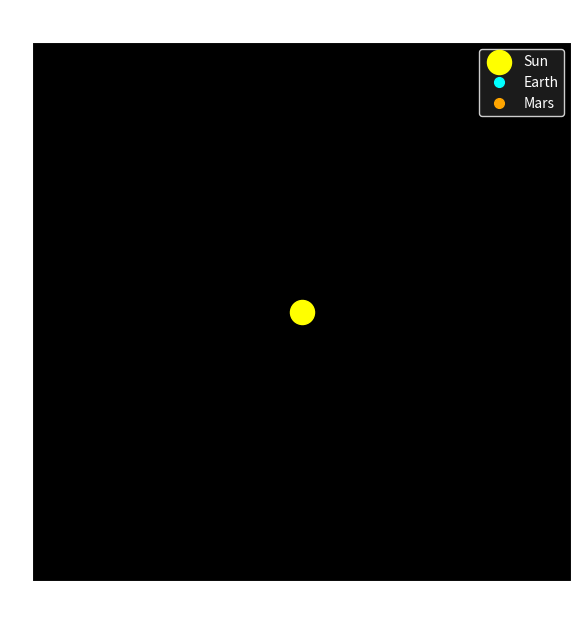

Here is the Python script that generated this plot:
import numpy as np
import matplotlib.pyplot as plt
import matplotlib.animation as animation

# =================================================
# 1. Constants and Parameters (SI units)
# =================================================
G = 6.67430e-11            # gravitational constant, m^3 kg^-1 s^-2
M_sun = 1.989e30           # mass of the Sun, kg

# Time settings
dt = 6 * 3600              # time-step: 6 hours in seconds
total_time = 365.25 * 24 * 3600  # one Julian year (approx) in seconds
steps = int(total_time / dt)

# Animation settings
anim_interval_ms = 20      # time between frames in milliseconds (for animation playback)
trail_length = None        # how many past positions to draw for each planet (None = full trail)

# =================================================
# 2. Planet initial data
# =================================================
# We store each planet's state as a dictionary. Variables:
#  r0 : initial orbital radius (m), approximate semi-major axis for near-circular orbits
#  v0 : initial tangential speed (m/s), near circular orbital speed approximation
#  x, y, vx, vy : dynamic state variables (m, m/s)
#  xs, ys : arrays storing trajectory for plotting
planets = {
    "Earth": {
        "r0": 1.496e11,    # semi-major axis ~ 1 AU in meters
        "v0": 29.78e3,     # average orbital speed m/s
        "color": "cyan"
    },
    "Mars": {
        "r0": 2.279e11,    # semi-major axis for Mars
        "v0": 24.077e3,    # approximate orbital speed for Mars
        "color": "orange"
    }
}

# Initialize position and velocity for each planet.
# We place planets on +x axis at t=0, with velocity in +y (counter-clockwise orbit).
for p in planets.values():
    p["x"] = p["r0"]
    p["y"] = 0.0
    p["vx"] = 0.0
    p["vy"] = p["v0"]

    p["xs"] = []   # list to collect x positions over time
    p["ys"] = []   # list to collect y positions over time

# =================================================
# 3. Helper: compute acceleration from Sun at position (x, y)
# =================================================
def acceleration_from_sun(x, y, G=G, M=M_sun):
    """
    Compute gravitational acceleration vector (ax, ay) from the Sun located at origin.
    Uses Newton's law of universal gravitation:
        a = - G * M / r^3 * r_vector
    where r_vector = (x, y) and r = sqrt(x^2 + y^2).

    Returns:
        ax, ay in m/s^2
    """
    r2 = x * x + y * y
    r = np.sqrt(r2)
    # Avoid division by zero in case a planet reaches r ~ 0 (physically impossible here)
    if r == 0:
        return 0.0, 0.0
    factor = -G * M / (r2 * r)  # equals -G*M / r^3
    ax = factor * x
    ay = factor * y
    return ax, ay

# =================================================
# 4. Integrator: Velocity-Verlet
# =================================================
# Velocity-Verlet is a symplectic integrator that conserves energy better than plain Euler,
# and is a good choice for long-term orbital simulations.
#
# Algorithm (single step, dt):
#   a_n = a(x_n)
#   x_{n+1} = x_n + v_n * dt + 0.5 * a_n * dt^2
#   a_{n+1} = a(x_{n+1})
#   v_{n+1} = v_n + 0.5 * (a_n + a_{n+1}) * dt
#
# We'll run the integrator for the specified number of steps and store positions.

for step in range(steps):
    # For each planet, compute one velocity-verlet step
    for p in planets.values():
        # current acceleration based on current position
        ax, ay = acceleration_from_sun(p["x"], p["y"])

        # update positions (x_{n+1})
        x_new = p["x"] + p["vx"] * dt + 0.5 * ax * dt * dt
        y_new = p["y"] + p["vy"] * dt + 0.5 * ay * dt * dt

        # compute new acceleration a(x_{n+1})
        ax_new, ay_new = acceleration_from_sun(x_new, y_new)

        # update velocities (v_{n+1})
        vx_new = p["vx"] + 0.5 * (ax + ax_new) * dt
        vy_new = p["vy"] + 0.5 * (ay + ay_new) * dt

        # commit new state
        p["x"], p["y"], p["vx"], p["vy"] = x_new, y_new, vx_new, vy_new

        # store for plotting
        p["xs"].append(p["x"])
        p["ys"].append(p["y"])

# =================================================
# 5. Static checks (optional): print final orbital radii and approximate periods
# =================================================
def radial_distance_history(p):
    arr = np.sqrt(np.array(p["xs"])**2 + np.array(p["ys"])**2)
    return arr

print("Simulation complete. Summary (final values):")
for name, p in planets.items():
    r_final = np.sqrt(p["x"]**2 + p["y"]**2)
    print(f" - {name}: final r = {r_final:.3e} m, steps simulated = {len(p['xs'])}")

# =================================================
# 6. Animation (matplotlib)
# =================================================
# Create a dark-themed plot and animate planet positions and their trails.

fig, ax = plt.subplots(figsize=(7,7))
ax.set_facecolor("black")
ax.set_aspect("equal", adjustable="box")

# set axis limits to comfortably show Mars orbit (and some margin)
orbit_limit = 2.5e11
ax.set_xlim(-orbit_limit, orbit_limit)
ax.set_ylim(-orbit_limit, orbit_limit)

# Title and labels with white color for dark background
ax.set_title("Sun — Earth — Mars Orbits (Velocity-Verlet)", color="white", fontsize=14, pad=12)
ax.tick_params(colors="white")
for spine in ax.spines.values():
    spine.set_color("white")

# Draw Sun
sun_dot = ax.scatter(0, 0, color="yellow", s=300, zorder=3, label="Sun")

# Create plot objects for planets
planet_dots = {}
planet_paths = {}
for name, p in planets.items():
    dot, = ax.plot([], [], "o", color=p["color"], ms=7, label=name, zorder=4)
    path, = ax.plot([], [], "-", color=p["color"], lw=1, alpha=0.8)
    planet_dots[name] = dot
    planet_paths[name] = path

# Legend - style for dark theme
leg = ax.legend(facecolor="#222222", edgecolor="white", labelcolor="white")
for text in leg.get_texts():
    text.set_color("white")

# Initialization function for animation
def init():
    for name in planets:
        planet_dots[name].set_data([], [])
        planet_paths[name].set_data([], [])
    return list(planet_dots.values()) + list(planet_paths.values())

# Update function: for frame i, draw planet positions at step i
def update(frame):
    for name, p in planets.items():
        xs = p["xs"]
        ys = p["ys"]
        N = len(xs)
        if frame >= N:
            idx = N - 1
        else:
            idx = frame

        # If trail_length is set, show only the last N_trail positions
        if trail_length is None:
            trail_xs = xs[:idx+1]
            trail_ys = ys[:idx+1]
        else:
            trail_xs = xs[max(0, idx-trail_length+1):idx+1]
            trail_ys = ys[max(0, idx-trail_length+1):idx+1]

        planet_dots[name].set_data([xs[idx]], [ys[idx]])
        planet_paths[name].set_data(trail_xs, trail_ys)

    return list(planet_dots.values()) + list(planet_paths.values())

# Create the animation object
ani = animation.FuncAnimation(fig, update, frames=steps, init_func=init,
                              blit=True, interval=anim_interval_ms)

# Optional: To save the animation to a file uncomment one of the following lines.
# Saving requires ffmpeg (for mp4) or pillow (for gif). Uncomment only if ffmpeg/pillow is set up.
# ani.save("earth_mars_orbits.mp4", writer="ffmpeg", fps=30, dpi=200)
# ani.save("earth_mars_orbits.gif", writer="pillow", fps=30)

plt.show()
